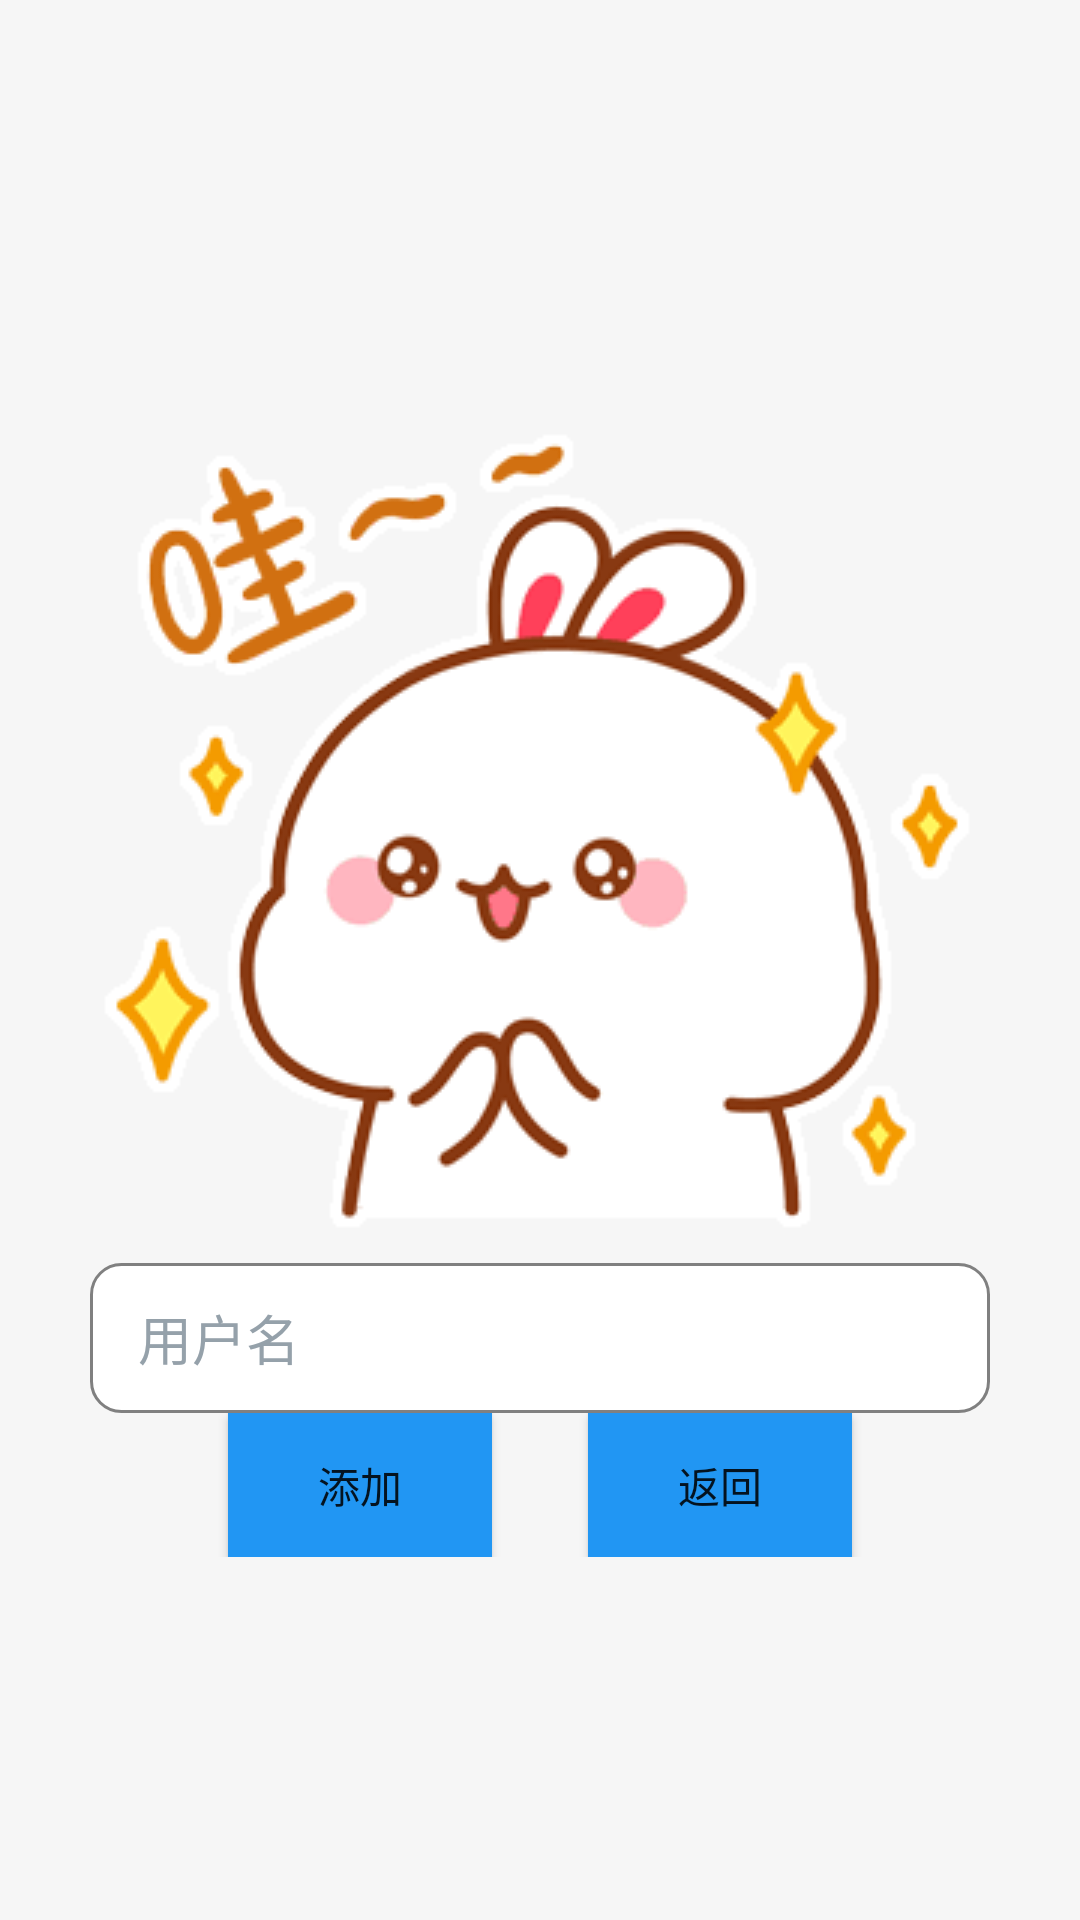

Layout XML and referenced resources for this Android screen:
<!-- AndroidManifest.xml: application theme Theme.ImApp -->
<!-- res/layout/activity_add.xml -->
<?xml version="1.0" encoding="utf-8"?>
<androidx.constraintlayout.widget.ConstraintLayout xmlns:android="http://schemas.android.com/apk/res/android"
    xmlns:app="http://schemas.android.com/apk/res-auto"
    xmlns:tools="http://schemas.android.com/tools"
    android:layout_width="match_parent"
    android:layout_height="match_parent"
    android:background="@color/back">


    <LinearLayout
        android:id="@+id/linearLayout"
        android:layout_width="match_parent"
        android:layout_height="match_parent"
        app:layout_constraintTop_toTopOf="parent"
        tools:layout_editor_absoluteX="0dp"
        android:gravity="center"
        android:orientation="vertical">
        <ImageView
            android:layout_width="wrap_content"
            android:layout_height="wrap_content"
            android:background="@drawable/ww"/>
        <LinearLayout
            android:layout_width="300dp"
            android:layout_height="50dp"
            android:background="@drawable/shape_corner"
            android:orientation="vertical"
            android:gravity="center"
            tools:layout_editor_absoluteX="0dp">

            <EditText
                android:id="@+id/add_name"
                android:layout_width="match_parent"
                android:layout_height="match_parent"
                android:inputType="text"
                android:hint="用户名"
                android:textColorHint="#95A1AA"
                android:autofillHints=""
                android:layout_weight="0.5"
                android:layout_marginHorizontal="16dp"
                android:background="@null"
                />

        </LinearLayout>
        <LinearLayout
            android:layout_width="match_parent"
            android:layout_height="wrap_content"
            android:orientation="horizontal"
            android:gravity="center">
            <Button
                android:id="@+id/add_add"
                android:layout_width="wrap_content"
                android:layout_height="wrap_content"
                android:background="@color/blue"
                android:layout_marginHorizontal="16dp"
                android:text="添加"
                />
            <Button
                android:id="@+id/add_back"
                android:layout_width="wrap_content"
                android:layout_height="wrap_content"
                android:background="@color/blue"
                android:layout_marginHorizontal="16dp"
                android:text="返回"
                />
        </LinearLayout>

    </LinearLayout>


</androidx.constraintlayout.widget.ConstraintLayout>
<!-- resources referenced by this layout -->
<resources>
  <color name="back">#F6F6F6</color>
  <color name="blue">#2196F3</color>
  <!-- drawable shape_corner (drawable) -->
  <?xml version="1.0" encoding="utf-8"?>
  <shape xmlns:android="http://schemas.android.com/apk/res/android">
      <solid android:color="#FFFFFF" />
      <corners android:topLeftRadius="10dp"
          android:topRightRadius="10dp"
          android:bottomRightRadius="10dp"
          android:bottomLeftRadius="10dp"/>
      <stroke android:width="1dp" android:color="#808080" />
  </shape>
  <!-- drawable ww: gif bitmap (drawable, 29763 bytes) -->
  <style name="Theme.ImApp" parent="Theme.MaterialComponents.DayNight.DarkActionBar">
          
          <item name="colorPrimary">@color/blue_200</item>
          <item name="colorPrimaryVariant">@color/blue</item>
          <item name="colorOnPrimary">@color/white</item>
          
          <item name="colorSecondary">@color/teal_200</item>
          <item name="colorSecondaryVariant">@color/teal_700</item>
          <item name="colorOnSecondary">@color/black</item>
          
          <item name="android:statusBarColor" tools:targetApi="l">?attr/colorPrimaryVariant</item>
          
      </style>
  <color name="blue_200">#1987E6</color>
  <color name="white">#FFFFFFFF</color>
  <color name="teal_200">#FF03DAC5</color>
  <color name="teal_700">#FF018786</color>
  <color name="black">#FF000000</color>
</resources>
